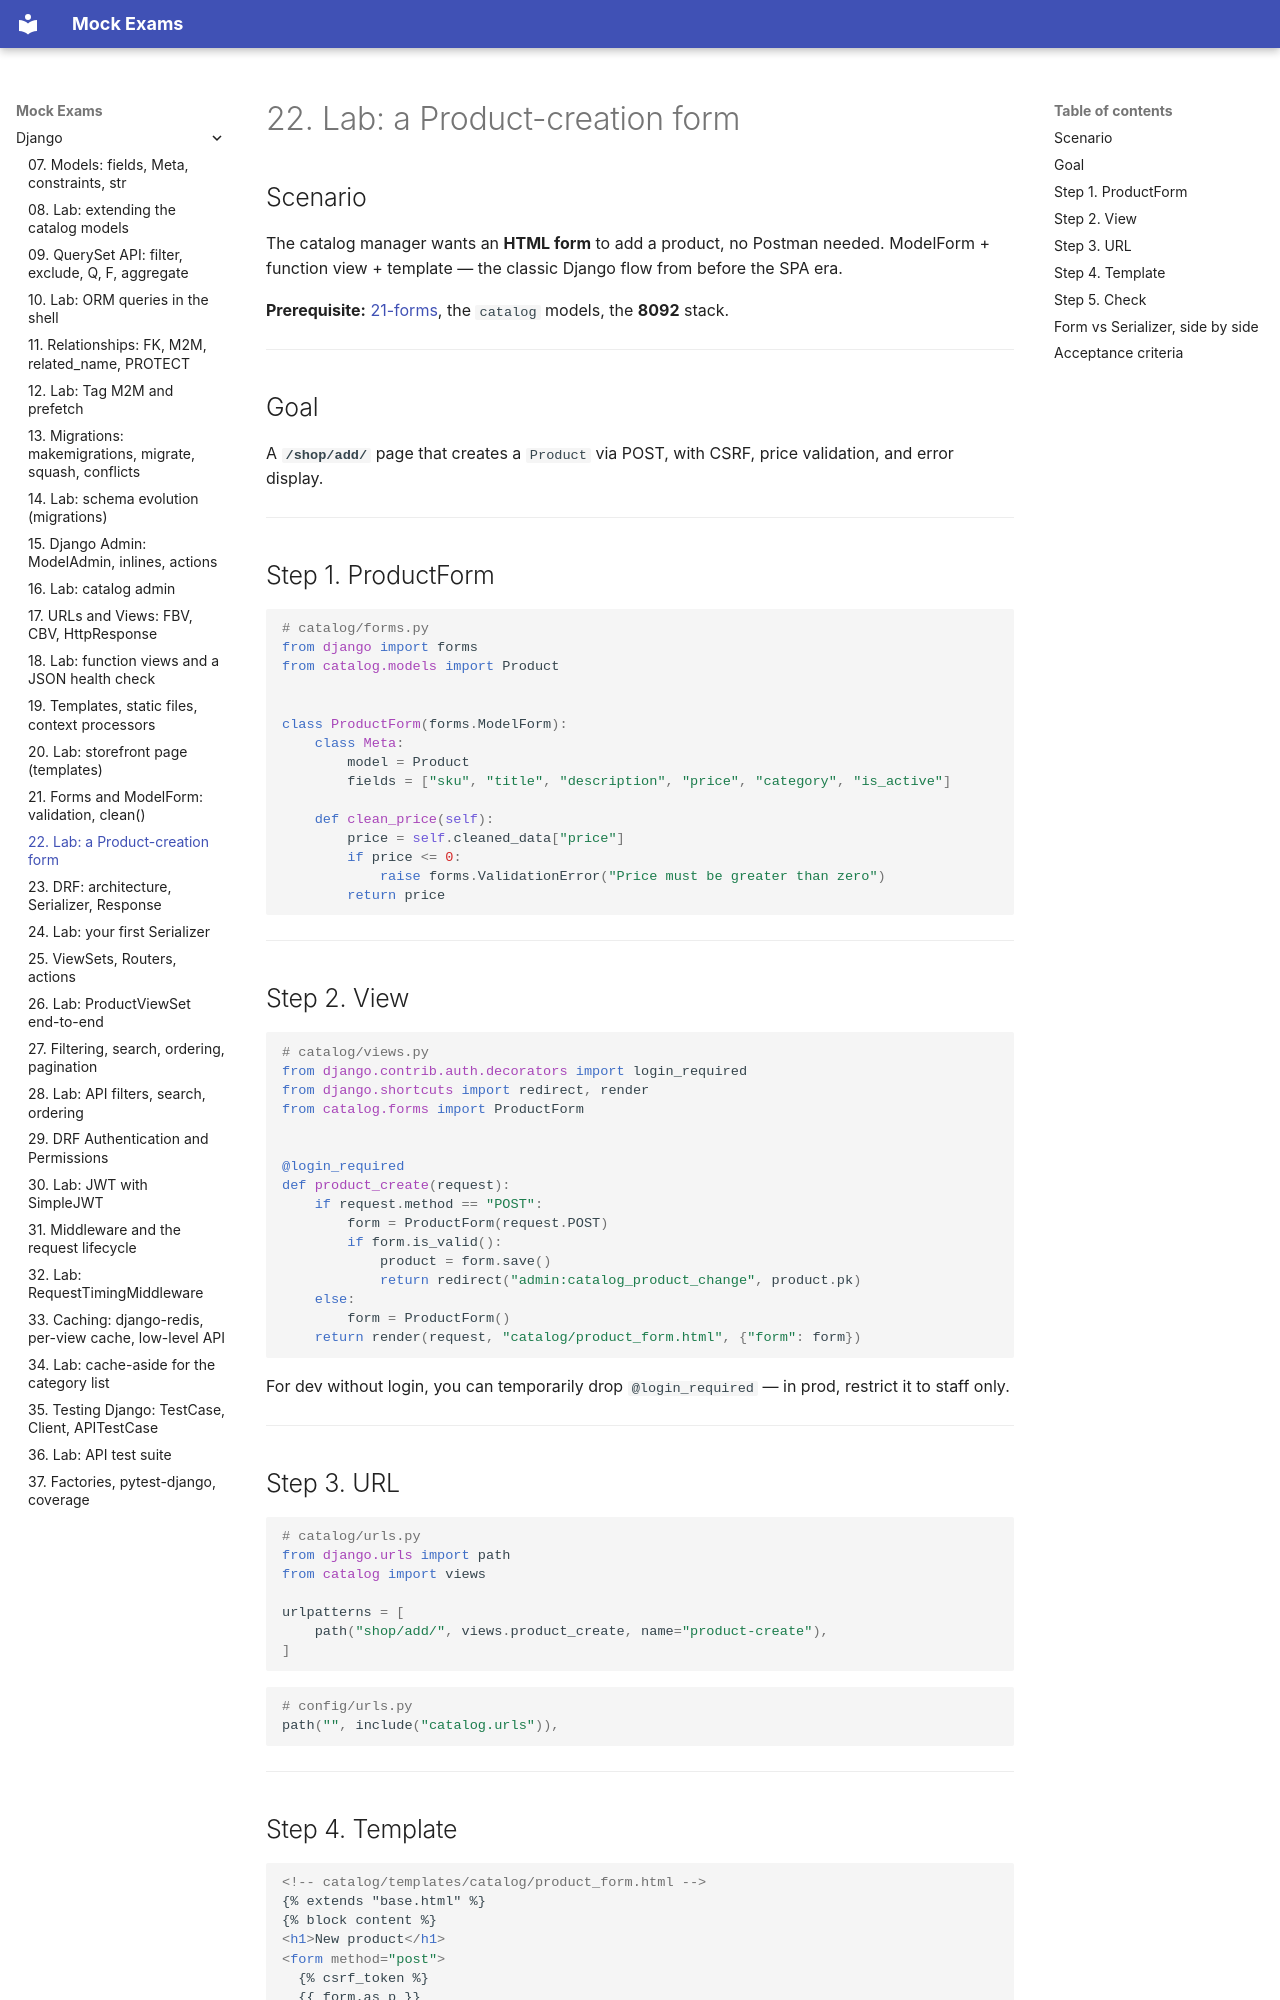

repository: FedorArbuzov/mock-exams · page: django/22-lab-forms/index.html · generator: mkdocs

# 22. Lab: a Product-creation form

## Scenario

The catalog manager wants an **HTML form** to add a product, no Postman needed. ModelForm + function view + template — the classic Django flow from before the SPA era.

**Prerequisite:** [21-forms](21-forms.md), the `catalog` models, the **8092** stack.

---

## Goal

A **`/shop/add/`** page that creates a `Product` via POST, with CSRF, price validation, and error display.

---

## Step 1. ProductForm

```python
# catalog/forms.py
from django import forms
from catalog.models import Product


class ProductForm(forms.ModelForm):
    class Meta:
        model = Product
        fields = ["sku", "title", "description", "price", "category", "is_active"]

    def clean_price(self):
        price = self.cleaned_data["price"]
        if price <= 0:
            raise forms.ValidationError("Price must be greater than zero")
        return price
```

---

## Step 2. View

```python
# catalog/views.py
from django.contrib.auth.decorators import login_required
from django.shortcuts import redirect, render
from catalog.forms import ProductForm


@login_required
def product_create(request):
    if request.method == "POST":
        form = ProductForm(request.POST)
        if form.is_valid():
            product = form.save()
            return redirect("admin:catalog_product_change", product.pk)
    else:
        form = ProductForm()
    return render(request, "catalog/product_form.html", {"form": form})
```

For dev without login, you can temporarily drop `@login_required` — in prod, restrict it to staff only.

---

## Step 3. URL

```python
# catalog/urls.py
from django.urls import path
from catalog import views

urlpatterns = [
    path("shop/add/", views.product_create, name="product-create"),
]
```

```python
# config/urls.py
path("", include("catalog.urls")),
```

---
